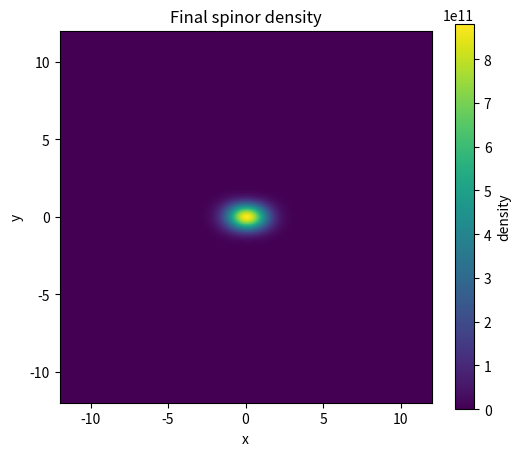
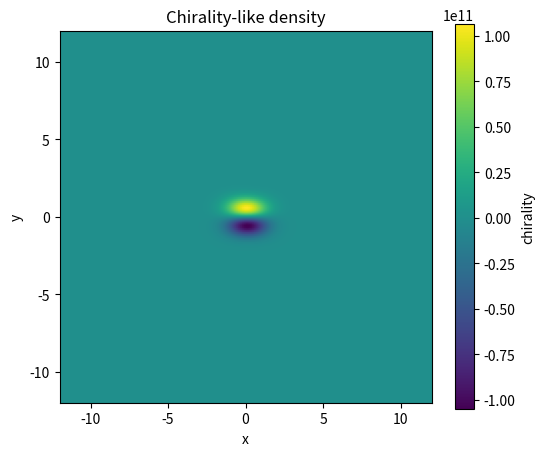
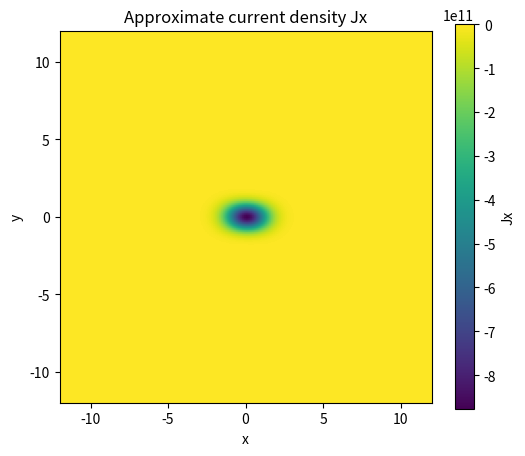
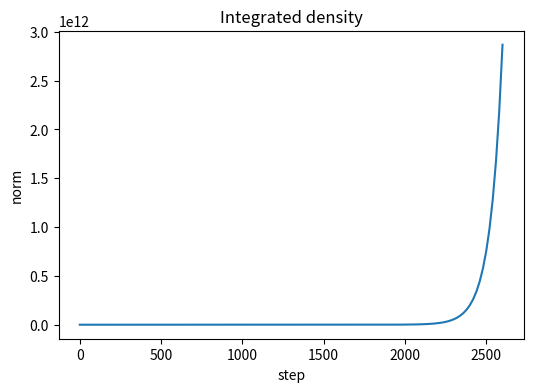
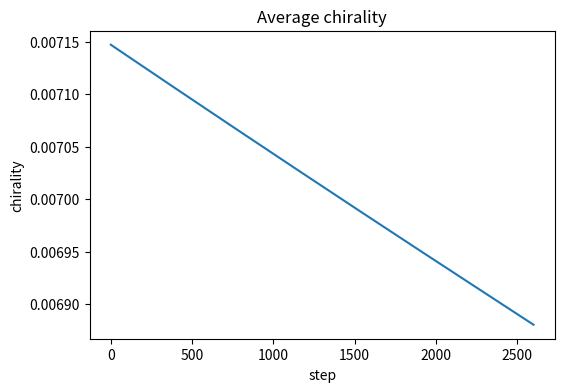
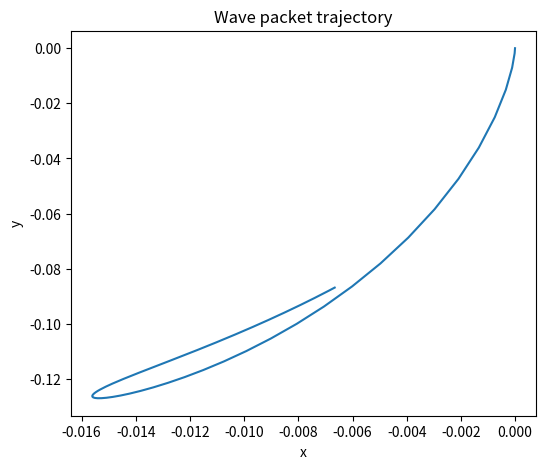

The matplotlib source for these figures, in order:
"""
Minimal Dirac-like spinor dynamics prototype.

This prototype introduces explicit Pauli-matrix-style coupling between two
spinor components in order to approximate relativistic/chiral propagation
patterns on a discrete resonance field.

The goal is exploratory only.
"""

from pathlib import Path

import matplotlib.pyplot as plt
import numpy as np

N = 192
L = 24.0
dx = L / N
x = np.linspace(-L / 2, L / 2 - dx, N)
y = np.linspace(-L / 2, L / 2 - dx, N)
X, Y = np.meshgrid(x, y, indexing="ij")

mass = 0.4
c = 1.0
dt = 0.0015
steps = 2600
sample_every = 20
out = Path("outputs/dirac_like_spinor")
out.mkdir(parents=True, exist_ok=True)


# Initial localized packet
sigma = 1.2
k0 = 2.5
packet = np.exp(-(X**2 + Y**2) / (2 * sigma**2)) * np.exp(1j * k0 * X)

psi_up = packet.copy()
psi_down = 0.3j * packet.copy()


edge = np.minimum.reduce([X + L / 2, L / 2 - X, Y + L / 2, L / 2 - Y])
safe = np.clip(edge / 3.0, 0.0, 1.0)
rim = np.where(edge < 3.0, np.sin(0.5 * np.pi * safe) ** 0.05, 1.0)


def ddx(z):
    return (np.roll(z, -1, axis=0) - np.roll(z, 1, axis=0)) / (2 * dx)


def ddy(z):
    return (np.roll(z, -1, axis=1) - np.roll(z, 1, axis=1)) / (2 * dx)


# Dirac-like coupling using Pauli structure
# i dPsi/dt = (-i c sigma_x d/dx - i c sigma_y d/dy + m sigma_z) Psi


def evolve(a, b):
    dax = ddx(a)
    day = ddy(a)
    dbx = ddx(b)
    dby = ddy(b)

    rhs_a = -c * (dbx - 1j * dby) + mass * a
    rhs_b = -c * (dax + 1j * day) - mass * b

    new_a = a - 1j * dt * rhs_a
    new_b = b - 1j * dt * rhs_b

    return new_a * rim, new_b * rim


# Diagnostics

def density(a, b):
    return np.abs(a) ** 2 + np.abs(b) ** 2


# sigma_z expectation analogue

def chirality(a, b):
    return np.abs(a) ** 2 - np.abs(b) ** 2


# approximate probability current

def current_x(a, b):
    return 2 * np.real(np.conj(a) * b)


# center of packet

def center_of_mass(rho):
    norm = np.sum(rho)
    cx = np.sum(X * rho) / norm
    cy = np.sum(Y * rho) / norm
    return float(cx), float(cy)


energy_history = []
chirality_history = []
trajectory = []

for step in range(steps + 1):
    if step % sample_every == 0:
        rho = density(psi_up, psi_down)
        energy_est = float(np.sum(rho) * dx * dx)
        energy_history.append((step, energy_est))
        chirality_history.append((step, float(np.mean(chirality(psi_up, psi_down)))))
        trajectory.append((step, *center_of_mass(rho)))

    psi_up, psi_down = evolve(psi_up, psi_down)


extent = [-L / 2, L / 2, -L / 2, L / 2]

plt.figure(figsize=(6, 5))
plt.imshow(density(psi_up, psi_down).T, origin="lower", extent=extent)
plt.title("Final spinor density")
plt.xlabel("x")
plt.ylabel("y")
plt.colorbar(label="density")
plt.savefig(out / "density.png", dpi=170, bbox_inches="tight")
plt.close()

plt.figure(figsize=(6, 5))
plt.imshow(chirality(psi_up, psi_down).T, origin="lower", extent=extent)
plt.title("Chirality-like density")
plt.xlabel("x")
plt.ylabel("y")
plt.colorbar(label="chirality")
plt.savefig(out / "chirality.png", dpi=170, bbox_inches="tight")
plt.close()

plt.figure(figsize=(6, 5))
plt.imshow(current_x(psi_up, psi_down).T, origin="lower", extent=extent)
plt.title("Approximate current density Jx")
plt.xlabel("x")
plt.ylabel("y")
plt.colorbar(label="Jx")
plt.savefig(out / "current_x.png", dpi=170, bbox_inches="tight")
plt.close()

plt.figure(figsize=(6, 4))
plt.plot([s for s, _ in energy_history], [v for _, v in energy_history])
plt.title("Integrated density")
plt.xlabel("step")
plt.ylabel("norm")
plt.savefig(out / "norm.png", dpi=170, bbox_inches="tight")
plt.close()

plt.figure(figsize=(6, 4))
plt.plot([s for s, _ in chirality_history], [v for _, v in chirality_history])
plt.title("Average chirality")
plt.xlabel("step")
plt.ylabel("chirality")
plt.savefig(out / "chirality_history.png", dpi=170, bbox_inches="tight")
plt.close()

traj = np.array(trajectory)
plt.figure(figsize=(6, 5))
plt.plot(traj[:, 1], traj[:, 2])
plt.title("Wave packet trajectory")
plt.xlabel("x")
plt.ylabel("y")
plt.savefig(out / "trajectory.png", dpi=170, bbox_inches="tight")
plt.close()

np.savetxt(out / "trajectory.csv", traj, delimiter=",", header="step,x,y", comments="")

print("Dirac-like spinor prototype complete")
print("Final packet center:", center_of_mass(density(psi_up, psi_down)))
print("Final mean chirality:", float(np.mean(chirality(psi_up, psi_down))))
print("Output directory:", out)
